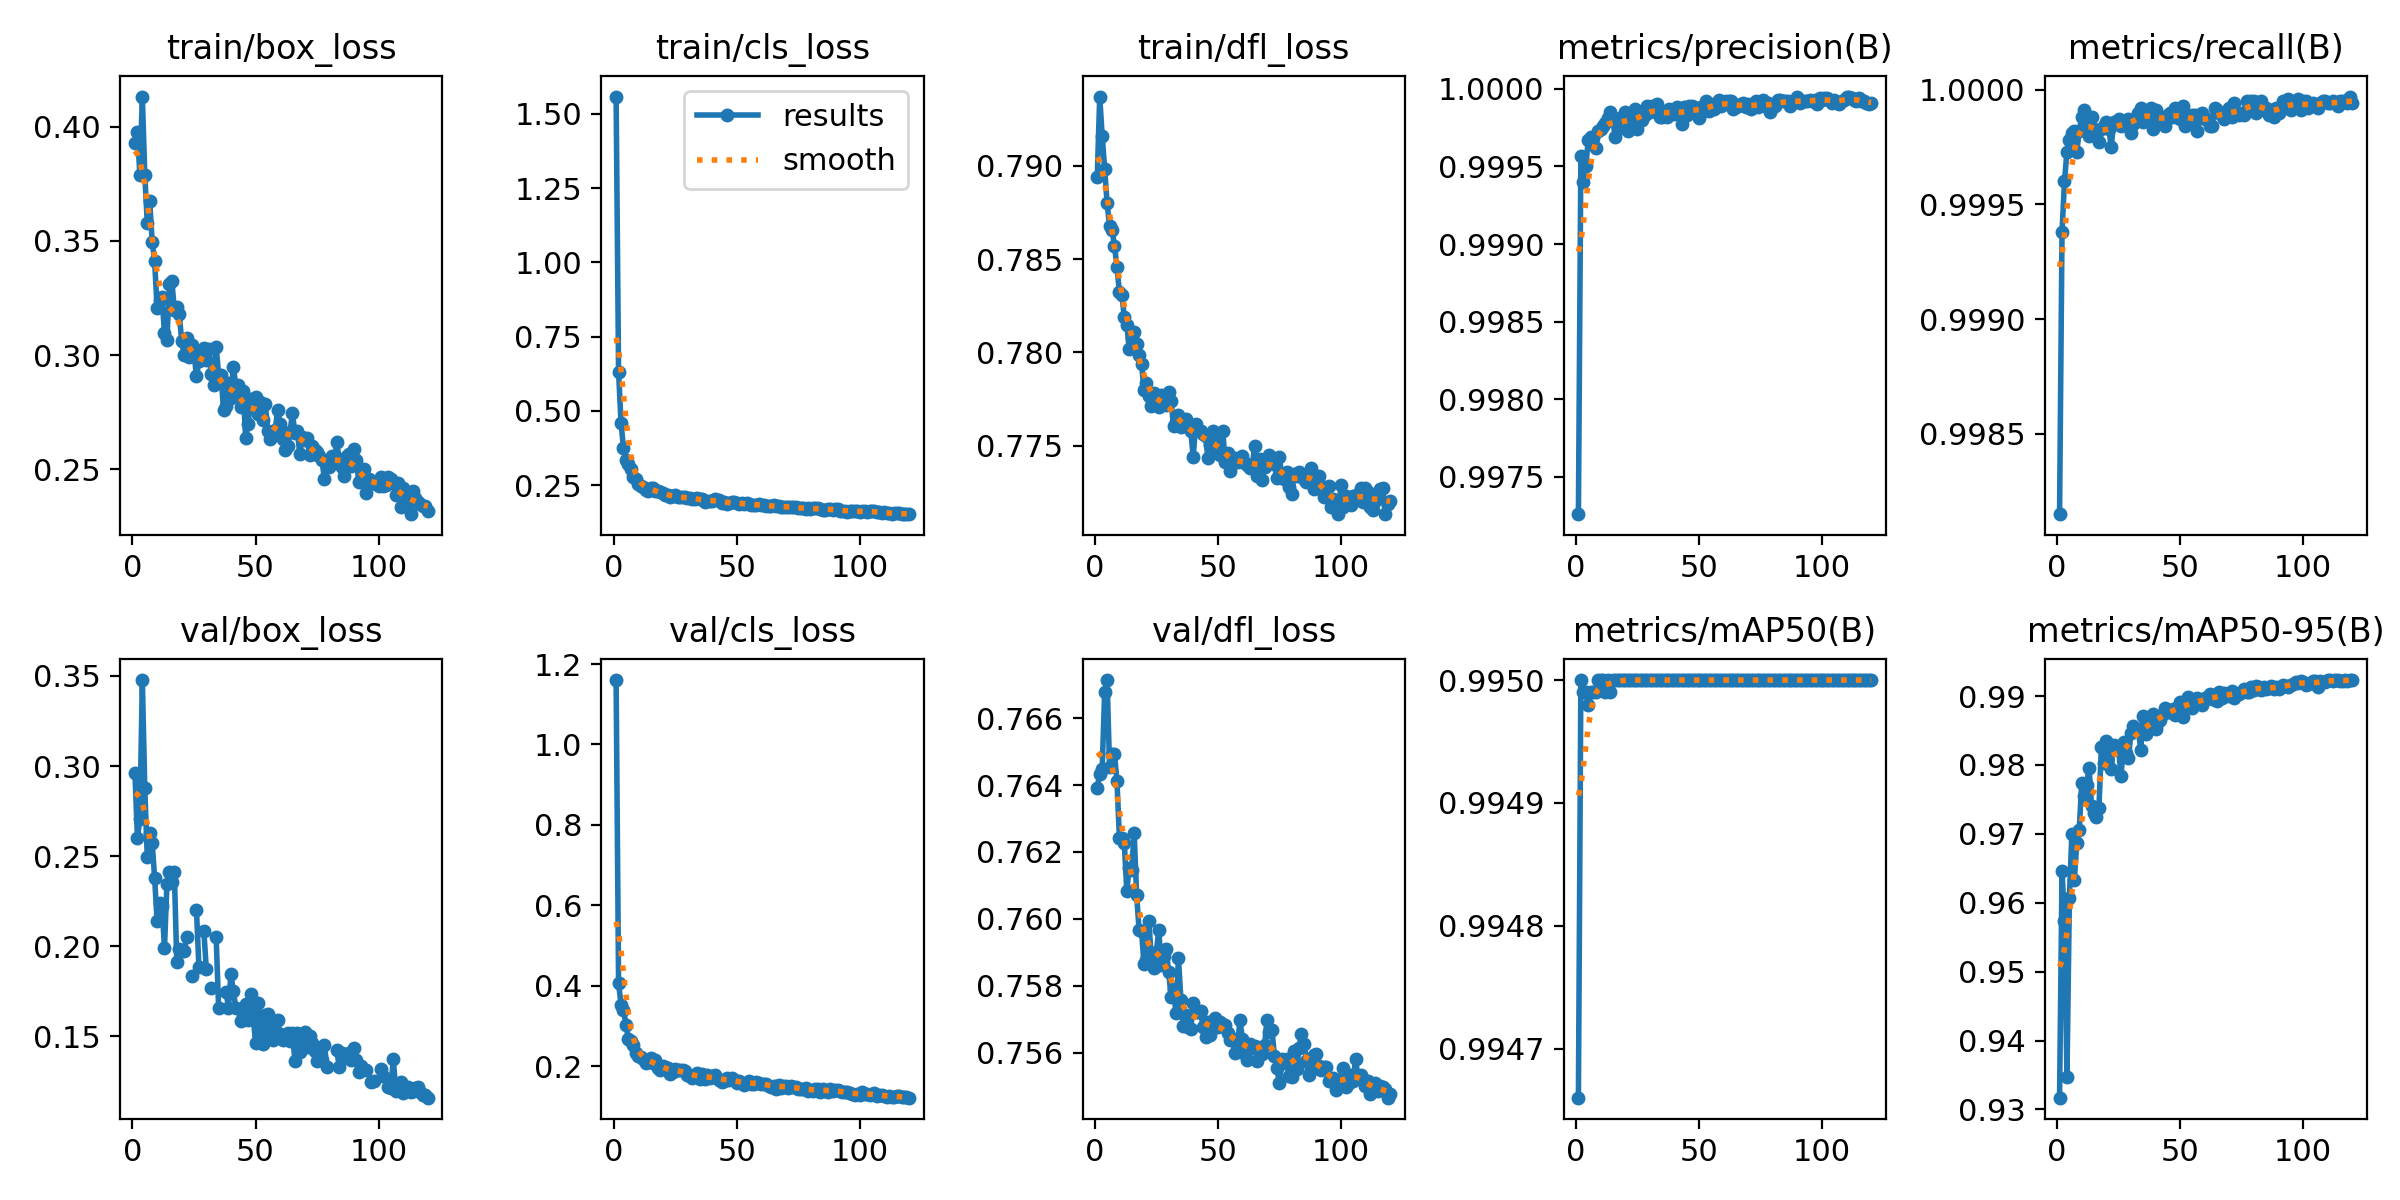

The table this chart was drawn from, first rows:
epoch, train/box_loss, train/cls_loss, train/dfl_loss, metrics/precision(B), metrics/recall(B), metrics/mAP50(B), metrics/mAP50-95(B), val/box_loss, val/cls_loss, val/dfl_loss, lr/pg0, lr/pg1, lr/pg2
1, 0.3927, 1.558, 0.7894, 0.9973, 0.9981, 0.9947, 0.9317, 0.2961, 1.16, 0.7639, 0.0006583, 0.0006583, 0.0006583
2, 0.3976, 0.6313, 0.7937, 0.9996, 0.9994, 0.995, 0.9647, 0.26, 0.4062, 0.7643, 0.001314, 0.001314, 0.001314
3, 0.379, 0.4592, 0.7916, 0.9994, 0.9996, 0.995, 0.9573, 0.2708, 0.3535, 0.7645, 0.001959, 0.001959, 0.001959
4, 0.4132, 0.3756, 0.7899, 0.9995, 0.9997, 0.995, 0.9346, 0.3477, 0.3406, 0.7668, 0.00195, 0.00195, 0.00195
5, 0.3788, 0.3343, 0.788, 0.9997, 0.9998, 0.995, 0.9607, 0.2876, 0.3034, 0.7671, 0.001934, 0.001934, 0.001934
6, 0.358, 0.3199, 0.7868, 0.9997, 0.9998, 0.995, 0.97, 0.2496, 0.268, 0.7645, 0.001917, 0.001917, 0.001917
7, 0.3674, 0.305, 0.7866, 0.9997, 0.9998, 0.995, 0.9632, 0.2628, 0.2622, 0.7649, 0.001901, 0.001901, 0.001901
8, 0.3497, 0.2772, 0.7857, 0.9996, 0.9997, 0.995, 0.9687, 0.2573, 0.2539, 0.7649, 0.001885, 0.001885, 0.001885
9, 0.341, 0.2697, 0.7846, 0.9997, 0.9998, 0.995, 0.9705, 0.2378, 0.2338, 0.7641, 0.001868, 0.001868, 0.001868
10, 0.3206, 0.2529, 0.7832, 0.9997, 0.9999, 0.995, 0.9774, 0.2138, 0.2246, 0.7624, 0.001852, 0.001852, 0.001852
11, 0.3243, 0.248, 0.7831, 0.9998, 0.9999, 0.995, 0.9755, 0.2241, 0.2228, 0.7624, 0.001835, 0.001835, 0.001835
12, 0.3253, 0.244, 0.7819, 0.9998, 0.9999, 0.995, 0.9772, 0.2224, 0.2189, 0.7623, 0.001819, 0.001819, 0.001819
13, 0.3097, 0.2331, 0.7815, 0.9998, 0.9998, 0.995, 0.9796, 0.199, 0.2075, 0.7608, 0.001802, 0.001802, 0.001802
14, 0.3065, 0.2295, 0.7802, 0.9999, 0.9999, 0.995, 0.9741, 0.2347, 0.2166, 0.7615, 0.001785, 0.001785, 0.001785
15, 0.3313, 0.2413, 0.7808, 0.9998, 0.9998, 0.995, 0.9731, 0.2411, 0.2205, 0.7615, 0.001769, 0.001769, 0.001769
16, 0.3325, 0.2392, 0.7811, 0.9997, 0.9998, 0.995, 0.9724, 0.2359, 0.2091, 0.7626, 0.001752, 0.001752, 0.001752
17, 0.3199, 0.2293, 0.7804, 0.9997, 0.9998, 0.995, 0.9738, 0.2409, 0.2162, 0.7607, 0.001736, 0.001736, 0.001736
18, 0.3211, 0.229, 0.7799, 0.9998, 0.9998, 0.995, 0.9827, 0.1912, 0.1958, 0.7597, 0.00172, 0.00172, 0.00172
19, 0.3182, 0.2259, 0.7794, 0.9998, 0.9998, 0.995, 0.9803, 0.1982, 0.1921, 0.7596, 0.001703, 0.001703, 0.001703
20, 0.306, 0.2224, 0.778, 0.9999, 0.9999, 0.995, 0.9835, inf, 0.1997, 0.7586, 0.001687, 0.001687, 0.001687
21, 0.3002, 0.2153, 0.7784, 0.9997, 0.9998, 0.995, 0.9826, 0.1971, 0.1972, 0.7588, 0.00167, 0.00167, 0.00167
22, 0.3077, 0.2175, 0.7777, 0.9998, 0.9998, 0.995, 0.9794, 0.205, 0.195, 0.7599, 0.001654, 0.001654, 0.001654
23, 0.2994, 0.2092, 0.7771, 0.9998, 0.9999, 0.995, 0.9829, inf, 0.1811, 0.7587, 0.001637, 0.001637, 0.001637
24, 0.3045, 0.2132, 0.7778, 0.9999, 0.9999, 0.995, 0.9825, 0.1836, 0.1854, 0.7585, 0.00162, 0.00162, 0.00162
25, 0.301, 0.2169, 0.7773, 0.9997, 0.9999, 0.995, 0.9822, inf, 0.1941, 0.759, 0.001604, 0.001604, 0.001604
26, 0.2907, 0.209, 0.7771, 0.9998, 0.9998, 0.995, 0.9784, 0.2199, 0.1916, 0.7597, 0.001587, 0.001587, 0.001587
27, 0.2973, 0.2085, 0.7777, 0.9998, 0.9999, 0.995, 0.9833, 0.1883, 0.1897, 0.7586, 0.001571, 0.001571, 0.001571
28, 0.2977, 0.2092, 0.7772, 0.9998, 0.9999, 0.995, 0.9818, inf, 0.1913, 0.7589, 0.001554, 0.001554, 0.001554
29, 0.3032, 0.2097, 0.7772, 0.9999, 0.9999, 0.995, 0.981, 0.2082, 0.1891, 0.7591, 0.001538, 0.001538, 0.001538
30, 0.2978, 0.207, 0.7779, 0.9999, 0.9998, 0.995, 0.9846, 0.1873, 0.1794, 0.7584, 0.001522, 0.001522, 0.001522
31, 0.3028, 0.2069, 0.7774, 0.9999, 0.9999, 0.995, 0.9856, inf, 0.1767, 0.7577, 0.001505, 0.001505, 0.001505
32, 0.2918, 0.2031, 0.776, 0.9999, 0.9999, 0.995, 0.9853, 0.1768, 0.1713, 0.7579, 0.001489, 0.001489, 0.001489
33, 0.2869, 0.2017, 0.7763, 0.9999, 0.9999, 0.995, 0.9852, inf, 0.1792, 0.7572, 0.001472, 0.001472, 0.001472
34, 0.3038, 0.2062, 0.7766, 0.9998, 0.9999, 0.995, 0.9822, 0.2051, 0.1831, 0.7588, 0.001455, 0.001455, 0.001455
35, 0.2914, 0.2036, 0.776, 0.9998, 0.9999, 0.995, 0.987, 0.1659, 0.1675, 0.7576, 0.001439, 0.001439, 0.001439
36, 0.2912, 0.2021, 0.776, 0.9999, 0.9999, 0.995, 0.9845, inf, 0.18, 0.7568, 0.001422, 0.001422, 0.001422
37, 0.2759, 0.193, 0.7764, 0.9998, 0.9999, 0.995, 0.9865, inf, 0.1675, 0.7571, 0.001406, 0.001406, 0.001406
38, 0.2779, 0.1959, 0.7762, 0.9999, 0.9999, 0.995, 0.986, 0.1747, 0.1776, 0.7568, 0.001389, 0.001389, 0.001389
39, 0.2877, 0.1973, 0.7758, 0.9999, 0.9998, 0.995, 0.9875, 0.166, 0.1712, 0.7567, 0.001373, 0.001373, 0.001373
40, 0.2813, 0.1971, 0.7744, 0.9998, 0.9999, 0.995, 0.9853, 0.1844, 0.1751, 0.7575, 0.001357, 0.001357, 0.001357
41, 0.295, 0.2031, 0.7762, 0.9999, 0.9999, 0.995, 0.9863, 0.1751, 0.1772, 0.7572, 0.00134, 0.00134, 0.00134
42, 0.2866, 0.1998, 0.7758, 0.9999, 0.9999, 0.995, 0.9865, 0.1656, 0.1708, 0.7572, 0.001324, 0.001324, 0.001324
43, 0.287, 0.1999, 0.7758, 0.9998, 0.9999, 0.995, 0.9875, inf, 0.1667, 0.7572, 0.001307, 0.001307, 0.001307
44, 0.2775, 0.1905, 0.7756, 0.9999, 0.9998, 0.995, 0.9882, 0.1583, 0.1603, 0.7568, 0.00129, 0.00129, 0.00129
45, 0.2842, 0.1935, 0.7755, 0.9998, 0.9999, 0.995, 0.9877, 0.1605, 0.163, 0.7565, 0.001274, 0.001274, 0.001274
46, 0.2638, 0.1873, 0.7743, 0.9999, 0.9999, 0.995, 0.9877, 0.1681, 0.1699, 0.7569, 0.001257, 0.001257, 0.001257
47, 0.2697, 0.1888, 0.775, 0.9999, 0.9999, 0.995, 0.9881, 0.1592, 0.1665, 0.7565, 0.001241, 0.001241, 0.001241
48, 0.281, 0.192, 0.7758, 0.9999, 0.9999, 0.995, 0.9873, 0.1735, 0.1722, 0.7568, 0.001224, 0.001224, 0.001224
49, 0.2796, 0.1919, 0.7755, 0.9999, 0.9999, 0.995, 0.9883, 0.1622, 0.1672, 0.757, 0.001208, 0.001208, 0.001208
50, 0.2818, 0.1907, 0.7746, 0.9998, 0.9999, 0.995, 0.9892, 0.1462, 0.1578, 0.7568, 0.001192, 0.001192, 0.001192
51, 0.2745, 0.187, 0.7745, 0.9999, 0.9999, 0.995, 0.9869, 0.1687, 0.1641, 0.7569, 0.001175, 0.001175, 0.001175
52, 0.2797, 0.1885, 0.7758, 0.9999, 0.9998, 0.995, 0.9892, 0.1537, 0.1578, 0.7568, 0.001159, 0.001159, 0.001159
53, 0.2716, 0.1861, 0.7741, 0.9999, 0.9999, 0.995, 0.9898, 0.1459, 0.1534, 0.7568, 0.001142, 0.001142, 0.001142
54, 0.2786, 0.1897, 0.7746, 0.9999, 0.9999, 0.995, 0.9886, 0.1617, 0.1593, 0.7566, 0.001125, 0.001125, 0.001125
55, 0.2667, 0.187, 0.7736, 0.9999, 0.9999, 0.995, 0.9882, 0.1626, 0.1636, 0.7564, 0.001109, 0.001109, 0.001109
56, 0.2634, 0.1821, 0.7741, 0.9999, 0.9999, 0.995, 0.9896, 0.1518, 0.1566, 0.7564, 0.001092, 0.001092, 0.001092
57, 0.2649, 0.1823, 0.7743, 0.9999, 0.9998, 0.995, 0.9897, 0.1477, 0.155, 0.756, 0.001076, 0.001076, 0.001076
58, 0.2671, 0.1837, 0.7741, 0.9999, 0.9999, 0.995, 0.9891, 0.1583, 0.161, 0.7562, 0.001059, 0.001059, 0.001059
59, 0.276, 0.1869, 0.7742, 0.9999, 0.9999, 0.995, 0.9887, 0.1588, 0.1578, 0.757, 0.001043, 0.001043, 0.001043
60, 0.27, 0.1839, 0.7744, 0.9999, 0.9999, 0.995, 0.9898, 0.1511, 0.1564, 0.7564, 0.001027, 0.001027, 0.001027
... 60 more rows
